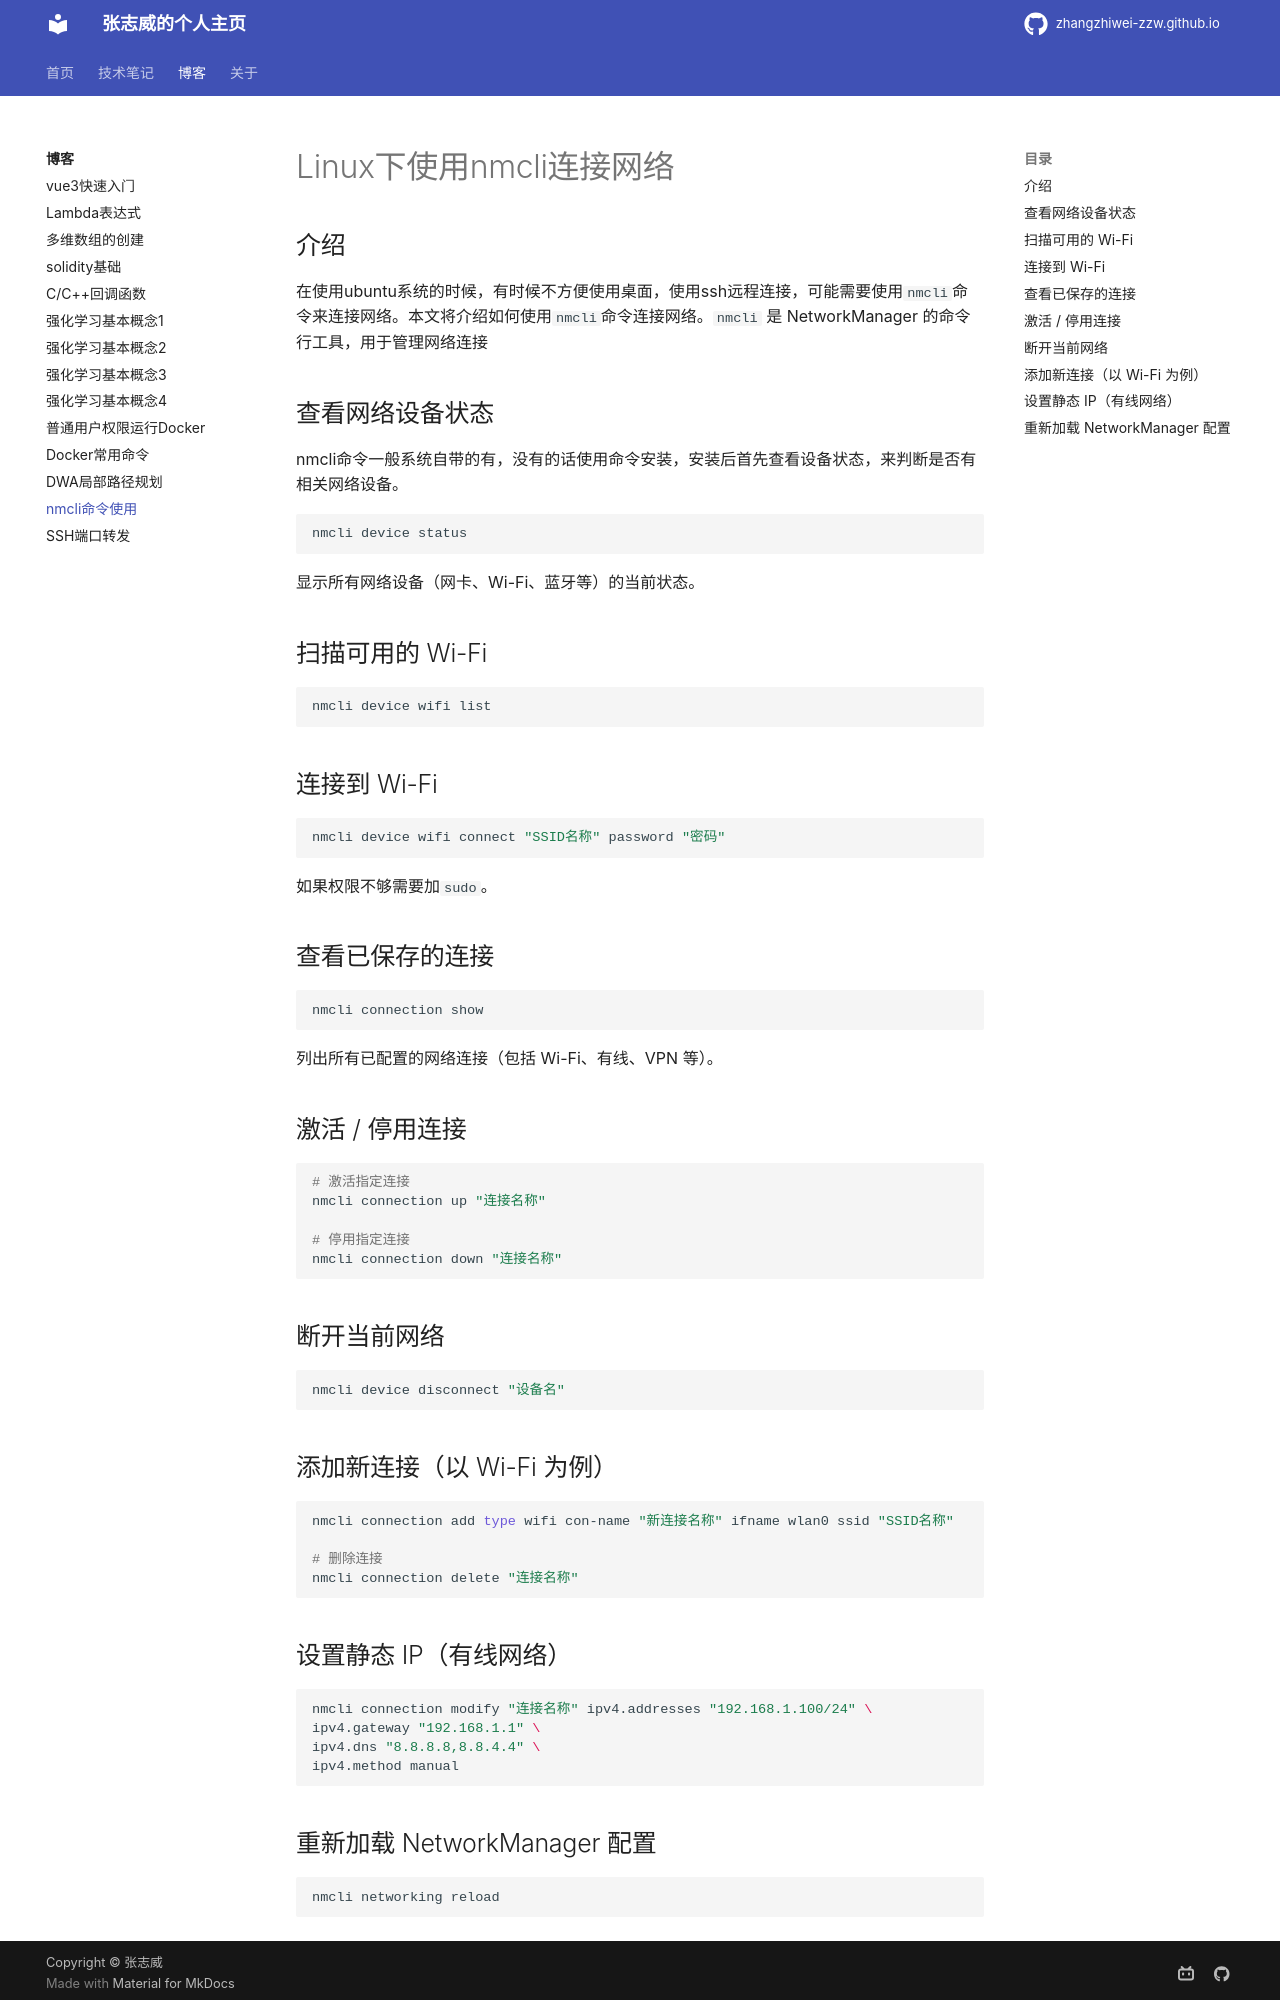

repository: zhangzhiwei-zzw/zhangzhiwei-zzw.github.io · page: blogs/Linux下使用nmcli连接网络/index.html · generator: mkdocs

# Linux下使用nmcli连接网络

## 介绍
在使用ubuntu系统的时候，有时候不方便使用桌面，使用ssh远程连接，可能需要使用`nmcli`命令来连接网络。本文将介绍如何使用`nmcli`命令连接网络。`nmcli` 是 NetworkManager 的命令行工具，用于管理网络连接

## 查看网络设备状态
nmcli命令一般系统自带的有，没有的话使用命令安装，安装后首先查看设备状态，来判断是否有相关网络设备。
```bash
nmcli device status
```
显示所有网络设备（网卡、Wi-Fi、蓝牙等）的当前状态。

## 扫描可用的 Wi-Fi
```
nmcli device wifi list
```

## 连接到 Wi-Fi
```bash 
nmcli device wifi connect "SSID名称" password "密码"
```
如果权限不够需要加`sudo`。

## 查看已保存的连接
```bash
nmcli connection show
```
列出所有已配置的网络连接（包括 Wi-Fi、有线、VPN 等）。

## 激活 / 停用连接
```bash
# 激活指定连接
nmcli connection up "连接名称"

# 停用指定连接
nmcli connection down "连接名称"
```
## 断开当前网络
```bash
nmcli device disconnect "设备名"
```

## 添加新连接（以 Wi-Fi 为例）
```bash
nmcli connection add type wifi con-name "新连接名称" ifname wlan0 ssid "SSID名称"

# 删除连接
nmcli connection delete "连接名称"
```
## 设置静态 IP（有线网络）
```bash 

nmcli connection modify "连接名称" ipv4.addresses "192.168.1.100/24" \
ipv4.gateway "192.168.1.1" \
ipv4.dns "8.8.8.8,8.8.4.4" \
ipv4.method manual
```
